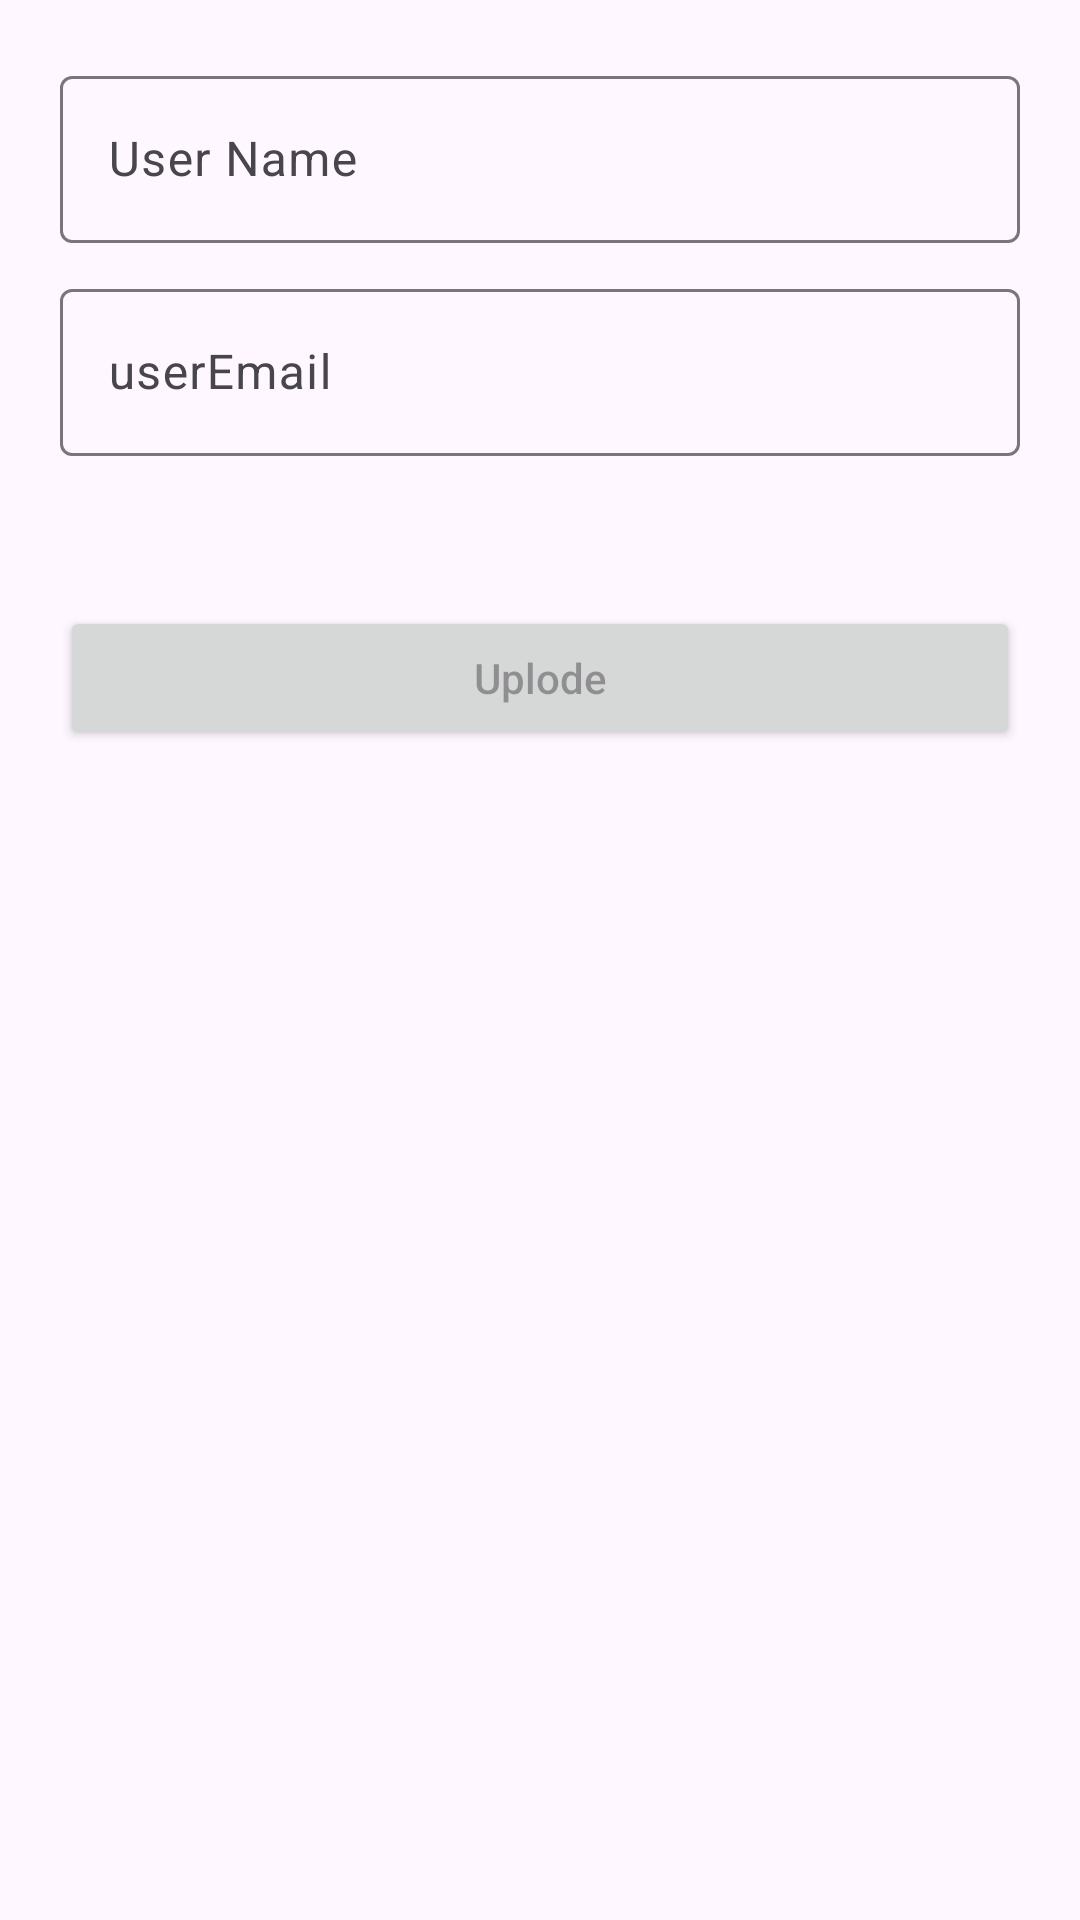

Produce the Android XML layout that renders to this screen, including the resource entries it uses.
<!-- AndroidManifest.xml: application theme Theme.ReyalTimeDatabaseCrudOpretion -->
<!-- res/layout/user_add_data_activity.xml -->
<?xml version="1.0" encoding="utf-8"?>
<LinearLayout xmlns:android="http://schemas.android.com/apk/res/android"
    xmlns:app="http://schemas.android.com/apk/res-auto"
    xmlns:tools="http://schemas.android.com/tools"
    android:id="@+id/main"
    android:layout_width="match_parent"
    android:layout_height="match_parent"
    android:orientation="vertical"
    android:padding="20dp"
    tools:context=".UserAddDataActivity">

    <com.google.android.material.textfield.TextInputLayout
        android:layout_width="match_parent"
        android:layout_height="wrap_content">

        <EditText
            android:id="@+id/userName_EditText"
            android:layout_width="match_parent"
            android:layout_height="wrap_content"
            android:hint="@string/user_name"
            tools:ignore="Autofill" />
    </com.google.android.material.textfield.TextInputLayout>

    <com.google.android.material.textfield.TextInputLayout
        android:layout_width="match_parent"
        android:layout_height="wrap_content"
        android:layout_marginTop="10dp">

        <EditText
            android:id="@+id/userEmail_EditText"
            android:layout_width="match_parent"
            android:layout_height="wrap_content"
            android:hint="@string/userEmail"
            tools:ignore="Autofill" />
    </com.google.android.material.textfield.TextInputLayout>


    <androidx.appcompat.widget.AppCompatButton
        android:id="@+id/uplodeData"
        android:layout_width="match_parent"
        android:layout_height="wrap_content"
        android:layout_marginTop="50dp"
        android:hint="Uplode" />


</LinearLayout>
<!-- resources referenced by this layout -->
<resources>
  <string name="userEmail">userEmail</string>
  <string name="user_name">User Name</string>
  <style name="Theme.ReyalTimeDatabaseCrudOpretion" parent="Base.Theme.ReyalTimeDatabaseCrudOpretion" />
  <style name="Base.Theme.ReyalTimeDatabaseCrudOpretion" parent="Theme.Material3.DayNight.NoActionBar">
          
          
      </style>
</resources>
